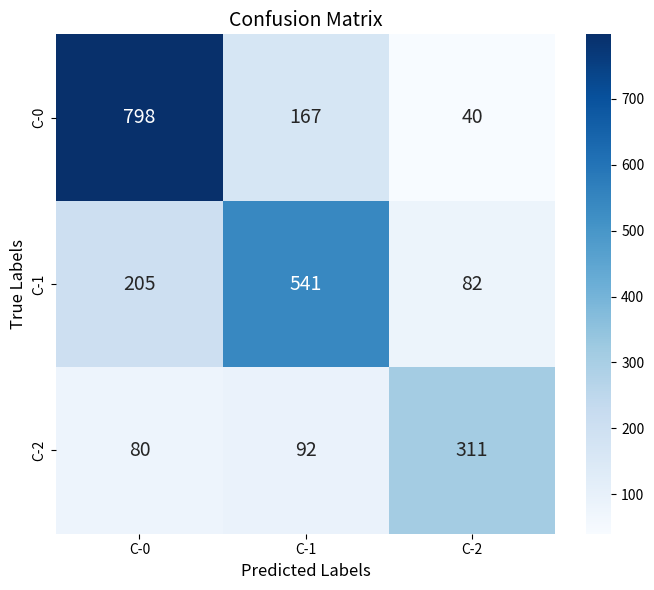

Here is the Python script that generated this plot:
import numpy as np
import seaborn as sns
import matplotlib.pyplot as plt


def main():
    cm = np.array([
        [798, 167,  40],
        [205, 541,  82],
        [ 80,  92, 311]
    ])

    plt.figure(figsize=(7, 6))
    sns.heatmap(cm, annot=True, fmt='d', cmap='Blues',
                xticklabels=['C-0', 'C-1', 'C-2'],
                yticklabels=['C-0', 'C-1', 'C-2'],
                annot_kws={"size": 14}) # 字体放大更清晰
    plt.xlabel('Predicted Labels', fontsize=12)
    plt.ylabel('True Labels', fontsize=12)
    plt.title('Confusion Matrix', fontsize=14)
    plt.tight_layout()
    plt.savefig('confusion_matrix_reconstructed.png', dpi=300)


if __name__ == "__main__":
    main()
